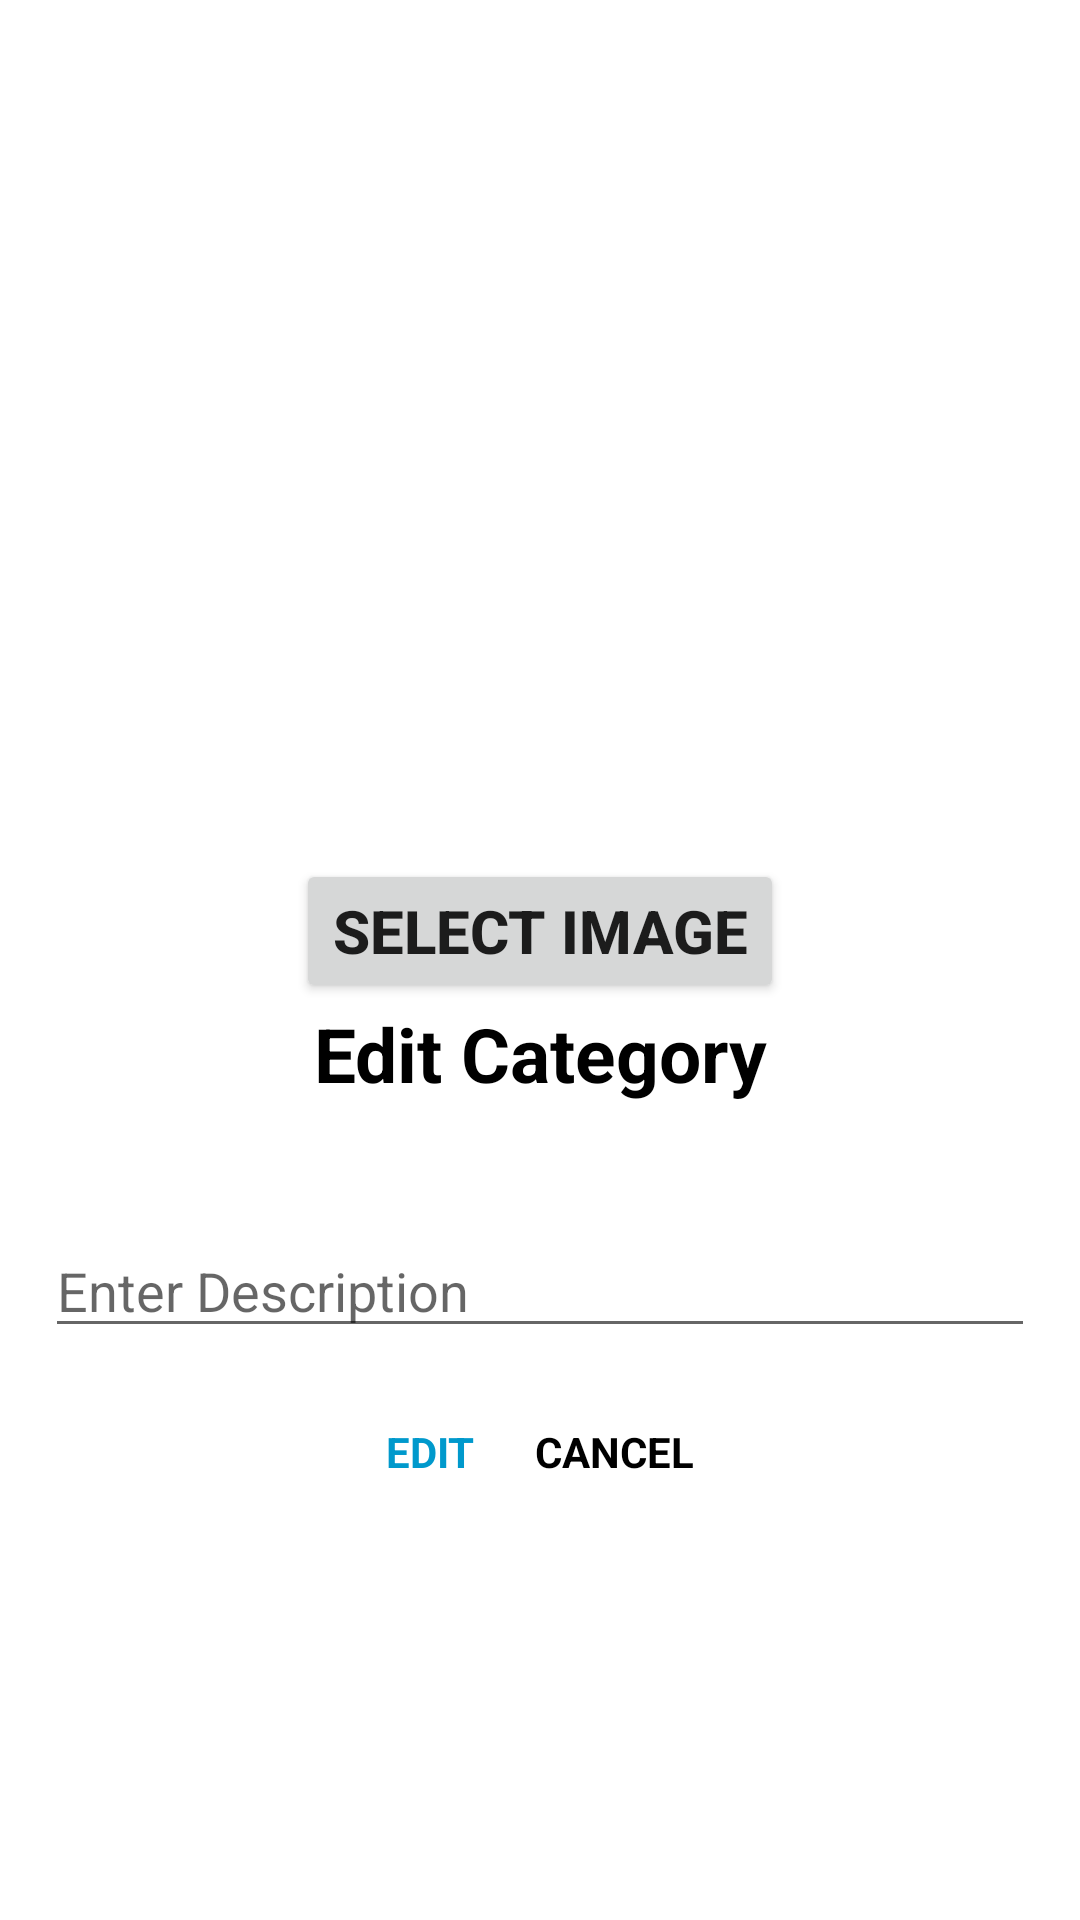

Write the Android layout XML for this screen, with the resource values it uses.
<!-- AndroidManifest.xml: application theme Theme.Timetable_Android -->
<!-- res/layout/activity_category_edit.xml -->
<?xml version="1.0" encoding="utf-8"?>
<LinearLayout xmlns:android="http://schemas.android.com/apk/res/android"
    android:layout_width="match_parent"
    android:layout_height="wrap_content"
    android:orientation="vertical"
    android:gravity="center">

    <ImageView
        android:id="@+id/ivCategoryImage"
        android:layout_width="200dp"
        android:layout_height="150dp"
        />
    <Button
        android:id="@+id/btnSelectImage"
        android:layout_width="wrap_content"
        android:layout_height="wrap_content"
        android:text="Select Image"
        android:textSize="20sp"
        android:textStyle="bold"
        />
    <TextView
        android:id="@+id/tvTitle"
        android:layout_width="match_parent"
        android:layout_height="wrap_content"
        android:text="Edit Category"
        android:textColor="@android:color/black"
        android:textSize="25sp"
        android:textStyle="bold"
        android:gravity="center"
        android:layout_marginBottom="25dp"/>

    <EditText
        android:id="@+id/etUpdateDescription"
        android:layout_width="match_parent"
        android:layout_height="wrap_content"
        android:layout_margin="15dp"
        android:hint="Enter Description" />
    <LinearLayout
        android:layout_width="wrap_content"
        android:layout_height="wrap_content"
        android:gravity="center"
        android:orientation="horizontal">
        <TextView
            android:id="@+id/tvUpdate"
            android:layout_width="wrap_content"
            android:layout_height="match_parent"
            android:gravity="center"
            android:padding="10dp"
            android:text="EDIT"
            android:textColor="@android:color/holo_blue_dark"
            android:textStyle="bold" />
        <TextView
            android:id="@+id/tvCancel"
            android:layout_width="wrap_content"
            android:layout_height="match_parent"
            android:gravity="center"
            android:padding="10dp"
            android:text="CANCEL"
            android:textColor="@color/black"
            android:textStyle="bold" />
    </LinearLayout>


</LinearLayout>
<!-- resources referenced by this layout -->
<resources>
  <style name="Theme.Timetable_Android" parent="Theme.MaterialComponents.DayNight.DarkActionBar">
          
          <item name="colorPrimary">@color/purple_500</item>
          <item name="colorPrimaryVariant">@color/purple_700</item>
          <item name="colorOnPrimary">@color/white</item>
          
          <item name="colorSecondary">@color/teal_200</item>
          <item name="colorSecondaryVariant">@color/teal_700</item>
          <item name="colorOnSecondary">@color/black</item>
          
          <item name="android:statusBarColor" tools:targetApi="l">?attr/colorPrimaryVariant</item>
          
      </style>
  <!-- not gathered from this repository: default colours our renderer supplied (Android Studio template values) -->
  <color name="purple_500">#FF6200EE</color>
  <color name="purple_700">#FF3700B3</color>
  <color name="teal_200">#FF03DAC5</color>
  <color name="teal_700">#FF018786</color>
  <color name="black">#FF000000</color>
  <color name="white">#FFFFFFFF</color>
</resources>
